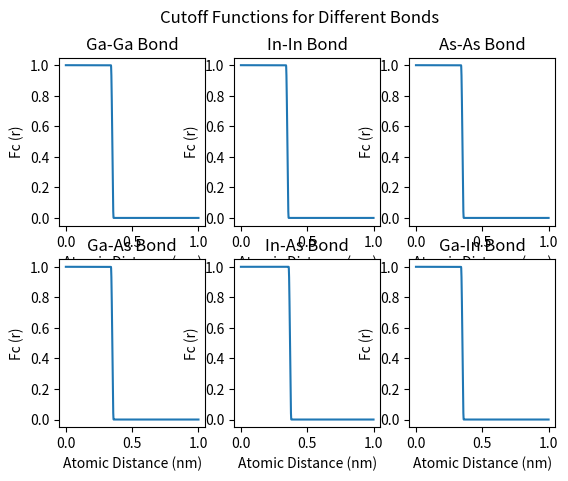

Here is the Python script that generated this plot:
import sys
sys.path.append("/home/<user>/Documents/phd/research/simulations/common_modules/")
import numpy as np
import matplotlib.pyplot as plt

def CutoffFunc(r, R, D):
	if r <= R - D:
		return 1
	elif abs(r - R) <= D:
		return 0.5*(1-np.sin(np.pi*(r-R)/(2*D)))
	elif r >= R + D:
		return 0
	else:
		return 100 # this should never happen, it's an edge case that should
		# be obvious in a graph

n_samples = 1000

#separations are all given in nm
min_separation = 0
max_separation = 1


#look for all bond types using a dictionary
bond_dict = {}
bond_dict['Ga-Ga'] = [0.35, 0.01]
bond_dict['In-In'] = [0.35, 0.01]
bond_dict['As-As'] = [0.35, 0.01]
bond_dict['Ga-As'] = [0.35, 0.01]
bond_dict['In-As'] = [0.37, 0.01]
bond_dict['Ga-In'] = [0.35, 0.01]

fig, axs = plt.subplots(nrows = 2, ncols = 3)

index = 0
data = np.zeros(n_samples)
r_data = np.linspace(min_separation, max_separation, n_samples)

for bond in bond_dict:
	ax = axs.flatten()[index]
	for i in range(n_samples):
		data[i] = CutoffFunc(r_data[i], bond_dict[bond][0], bond_dict[bond][1])
	ax.plot(r_data, data)
	ax.set_title('{} Bond'.format(bond))
	ax.set_xlabel('Atomic Distance (nm)')
	ax.set_ylabel('Fc (r)')
	index += 1
fig.suptitle('Cutoff Functions for Different Bonds')

plt.show()